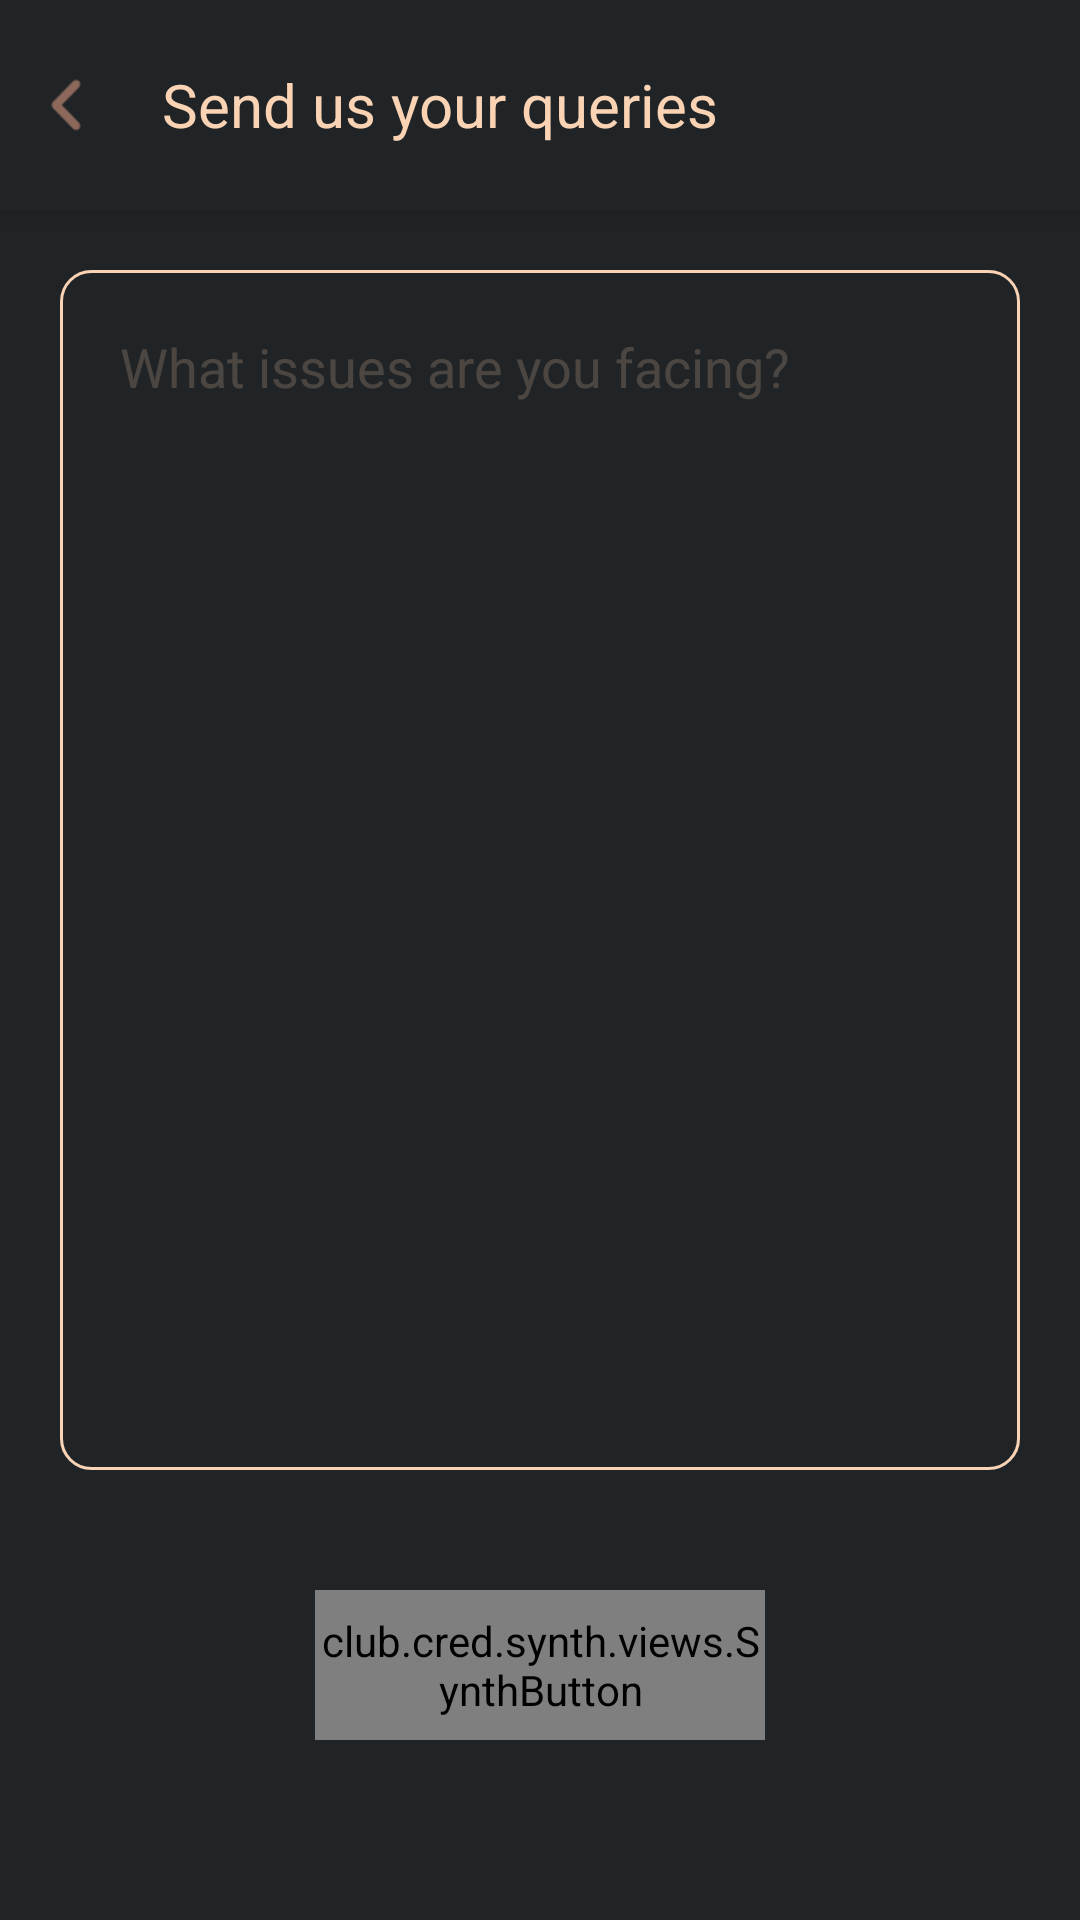

Android layout source for this screen:
<!-- AndroidManifest.xml: application theme Theme.Synth -->
<!-- res/layout/activity_query.xml -->
<?xml version="1.0" encoding="utf-8"?>
<androidx.constraintlayout.widget.ConstraintLayout
    xmlns:android="http://schemas.android.com/apk/res/android"
    xmlns:app="http://schemas.android.com/apk/res-auto"
    xmlns:tools="http://schemas.android.com/tools"
    android:layout_width="match_parent"
    android:layout_height="match_parent"
    tools:context=".query_activity">

    <RelativeLayout
        android:id="@+id/header"
        android:layout_width="match_parent"
        android:layout_height="70dp"
        android:background="@color/synth_color"
        android:elevation="5dp"
        app:layout_constraintTop_toTopOf="parent">

        <ImageView
            android:id="@+id/back"
            android:layout_width="14dp"
            android:layout_height="18dp"
            android:layout_centerVertical="true"
            android:layout_marginStart="15dp"
            android:elevation="5dp"
            android:src="@drawable/ic_chevron_left"
            app:tint="#ba8672" />

        <TextView
            android:id="@+id/tText"
            android:layout_width="wrap_content"
            android:layout_height="wrap_content"
            android:layout_centerVertical="true"
            android:layout_marginStart="25dp"
            android:layout_toEndOf="@id/back"
            android:fontFamily="sans-serif"
            android:text="Send us your queries"
            android:textColor="@color/copper_text_color"
            android:textSize="20sp" />

    </RelativeLayout>

    <RelativeLayout
        app:layout_constraintTop_toBottomOf="@id/header"
        android:layout_width="match_parent"
        android:layout_height="wrap_content"
        android:clipChildren="false">

        <EditText
            android:id="@+id/feedback"
            android:layout_width="match_parent"
            android:layout_height="400dp"
            android:layout_marginStart="20dp"
            android:layout_marginTop="20dp"
            android:layout_marginEnd="20dp"
            android:layout_marginBottom="20dp"
            android:background="@drawable/background_otp"
            android:gravity="top"
            android:hint="What issues are you facing?"
            android:inputType="textMultiLine"
            android:maxLines="50"
            android:padding="20dp"
            android:textColor="@color/white"
            android:textColorHint="@color/copper_text_color_30" />

        <club.cred.synth.views.SynthButton
            android:id="@+id/query_submit"
            android:layout_width="150dp"
            android:layout_height="50dp"
            android:layout_below="@id/feedback"
            android:layout_centerHorizontal="true"
            android:layout_marginStart="20dp"
            android:layout_marginTop="20dp"
            android:layout_marginEnd="20dp"
            android:layout_marginBottom="20dp"
            android:gravity="center"
            android:text="Submit"
            android:textColor="@color/copper_text_color"
            android:textSize="16sp" />
    </RelativeLayout>


</androidx.constraintlayout.widget.ConstraintLayout>
<!-- resources referenced by this layout -->
<resources>
  <color name="copper_text_color">#f9d3b4</color>
  <color name="copper_text_color_30">#33f9d3b4</color>
  <color name="synth_color">#212426</color>
  <color name="white">#FFFFFFFF</color>
  <!-- drawable background_otp (drawable) -->
  <?xml version="1.0" encoding="utf-8"?>
  <shape xmlns:android="http://schemas.android.com/apk/res/android">
  
      <corners
          android:radius="10dp"/>
  
      <stroke
          android:color="@color/copper_text_color"
          android:width="1dip"/>
  </shape>
  <!-- drawable ic_chevron_left: png bitmap (drawable, 1828 bytes) -->
  <style name="Theme.Synth" parent="Theme.AppCompat.Light.NoActionBar">
          <item name="colorPrimary">@color/synth_color</item>
          <item name="colorPrimaryDark">@color/synth_color</item>
          <item name="android:statusBarColor">@color/synth_color</item>
          <item name="android:navigationBarColor">@color/synth_color</item>
          <item name="android:windowBackground">@color/synth_color</item>
          <item name="neuFlatButtonAppearance">@style/elevatedFlat_blueButton</item>
          <item name="dividerAppearance">@style/neuWhiteDivider</item>
      </style>
  <style name="elevatedFlat_blueButton">
          <item name="neuButtonStartColor">#FF426bb6</item>
          <item name="neuButtonEndColor">#FF26458c</item>
          <item name="neuButtonBorder1StartColor">#FF5679c4</item>
          <item name="neuButtonBorder1EndColor">#FF1b2d5b</item>
          <item name="neuButtonBorder2StartColor">#FF366BD1</item>
          <item name="neuButtonBorder2EndColor">#FF18263E</item>
          <item name="neuButtonPressedDarkShadowColor">#80000000</item>
      </style>
  <style name="neuWhiteDivider">
          <item name="neuDividerStartColor">#FF212426</item>
          <item name="neuDividerMiddleColor">#FF2e3234</item>
          <item name="neuDividerEndColor">#FF212426</item>
      </style>
</resources>
